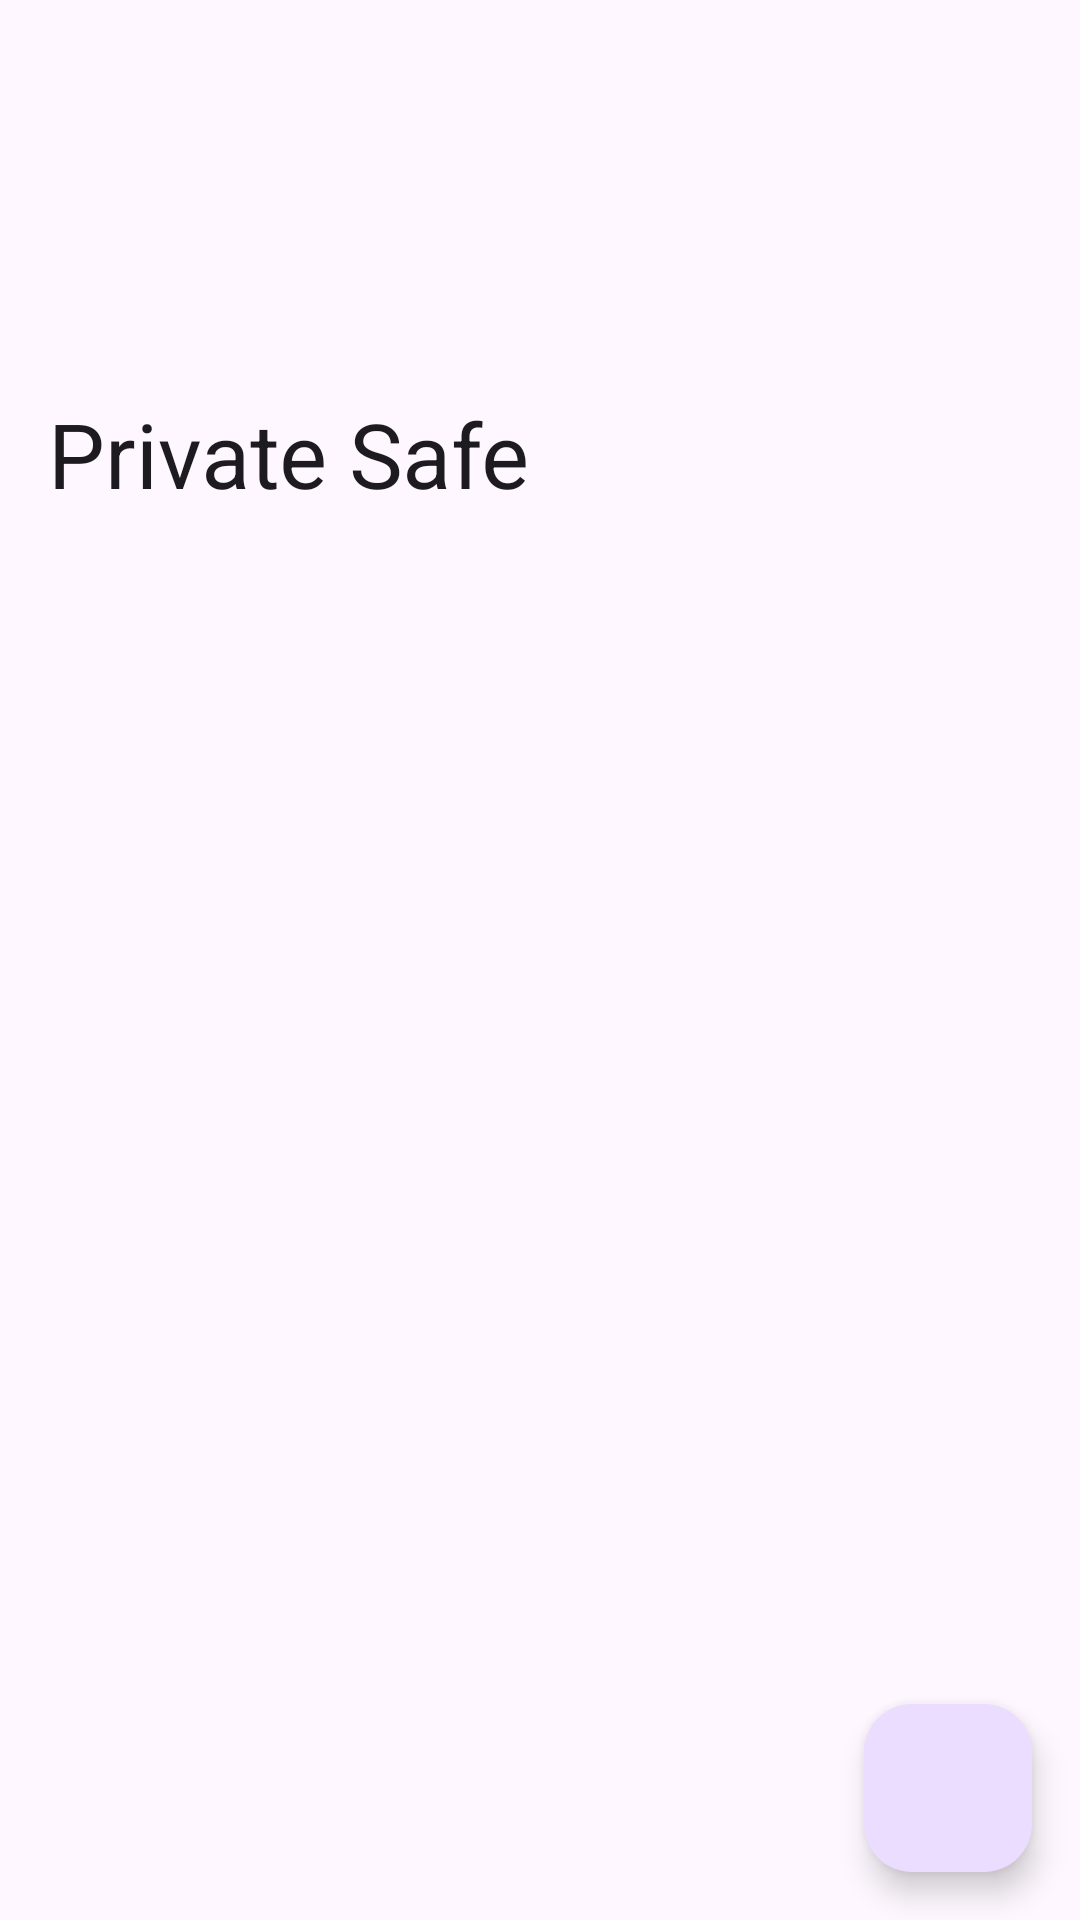

Write the Android layout XML for this screen, with the resource values it uses.
<!-- AndroidManifest.xml: application theme AppTheme -->
<!-- res/layout/activity_safe.xml -->
<?xml version="1.0" encoding="utf-8"?>
<androidx.coordinatorlayout.widget.CoordinatorLayout
    xmlns:android="http://schemas.android.com/apk/res/android"
    xmlns:app="http://schemas.android.com/apk/res-auto"
    xmlns:tools="http://schemas.android.com/tools"
    android:layout_width="match_parent"
    android:layout_height="match_parent"
    tools:context=".MainActivity">

    <com.google.android.material.appbar.AppBarLayout
        android:layout_width="match_parent"
        android:layout_height="wrap_content"
        android:fitsSystemWindows="true"
        app:titleTextAppearance="@style/TextAppearance.Widget.Event.Toolbar.Title">

        <com.google.android.material.appbar.CollapsingToolbarLayout
            android:id="@+id/collapse"
            android:layout_width="match_parent"
            android:layout_height="179dp"
            android:elevation="0dp"
            app:collapsedTitleTextAppearance="@style/Theme.Apw.ToolbarCollapsed"
            app:contentScrim="?attr/colorSurface"
            app:expandedTitleGravity="left|bottom"
            app:expandedTitleMarginBottom="16dp"
            app:expandedTitleTextAppearance="@style/Theme.Apw.ToolbarExpanded"
            app:layout_scrollFlags="scroll|exitUntilCollapsed|snap"
            app:statusBarScrim="?attr/colorSurface"
            app:titleCollapseMode="scale"
            style="?attr/collapsingToolbarLayoutLargeStyle">

            <com.google.android.material.appbar.MaterialToolbar
                android:id="@+id/toolbar"
                android:layout_width="match_parent"
                android:layout_height="?attr/actionBarSize"
                android:elevation="0dp"
                app:layout_collapseMode="pin"
                app:navigationIcon="@drawable/back"
                app:title="Private Safe" />

        </com.google.android.material.appbar.CollapsingToolbarLayout>

    </com.google.android.material.appbar.AppBarLayout>

    <androidx.recyclerview.widget.RecyclerView
         android:layout_height="match_parent"
         android:layout_width="match_parent"
         android:scrollbars="vertical"
         android:padding="8dp"
         android:paddingBottom="85dp"
         android:clipToPadding="false"
         android:id="@+id/recycler_view"
         app:layout_behavior="@string/appbar_scrolling_view_behavior" />
    
    <com.google.android.material.floatingactionbutton.FloatingActionButton
        android:layout_height="wrap_content"
        android:layout_width="wrap_content"
        app:srcCompat="@drawable/add"
        android:contentDescription="new contact"
        android:layout_margin="16dp"
        android:id="@+id/add"
        app:borderWidth="0dp"
        android:animateLayoutChanges="true"
        app:layout_behavior="com.google.android.material.behavior.HideBottomViewOnScrollBehavior"
        android:layout_gravity="end|bottom"
        android:text="Add new"/>
    
</androidx.coordinatorlayout.widget.CoordinatorLayout>
<!-- resources referenced by this layout -->
<resources>
  <style name="TextAppearance.Widget.Event.Toolbar.Title" parent="TextAppearance.Widget.AppCompat.Toolbar.Title">
          <item name="android:textStyle">normal</item>
          <item name="android:fontFamily">sans-serif</item>
      </style>
  <style name="Theme.Apw.ToolbarCollapsed" parent="@android:style/TextAppearance.DeviceDefault.Widget.ActionBar.Title">
          <item name="android:fontFamily">sans-serif</item>
          <item name="android:textSize">20dp</item>
      </style>
  <style name="Theme.Apw.ToolbarExpanded" parent="Theme.Apw.ToolbarCollapsed">
          <item name="android:textSize">30dp</item>
          <item name="android:drawablePadding">10dp</item>
      </style>
  <style name="AppTheme" parent="Base.AppTheme" />
  <style name="Base.AppTheme" parent="Theme.Material3.DayNight.NoActionBar">
      
      <item name="android:statusBarColor">@android:color/transparent</item>
          <item name="android:navigationBarColor">?attr/colorSurfaceContainer</item>
          <item name="android:windowLightStatusBar">true</item>
    </style>
</resources>
